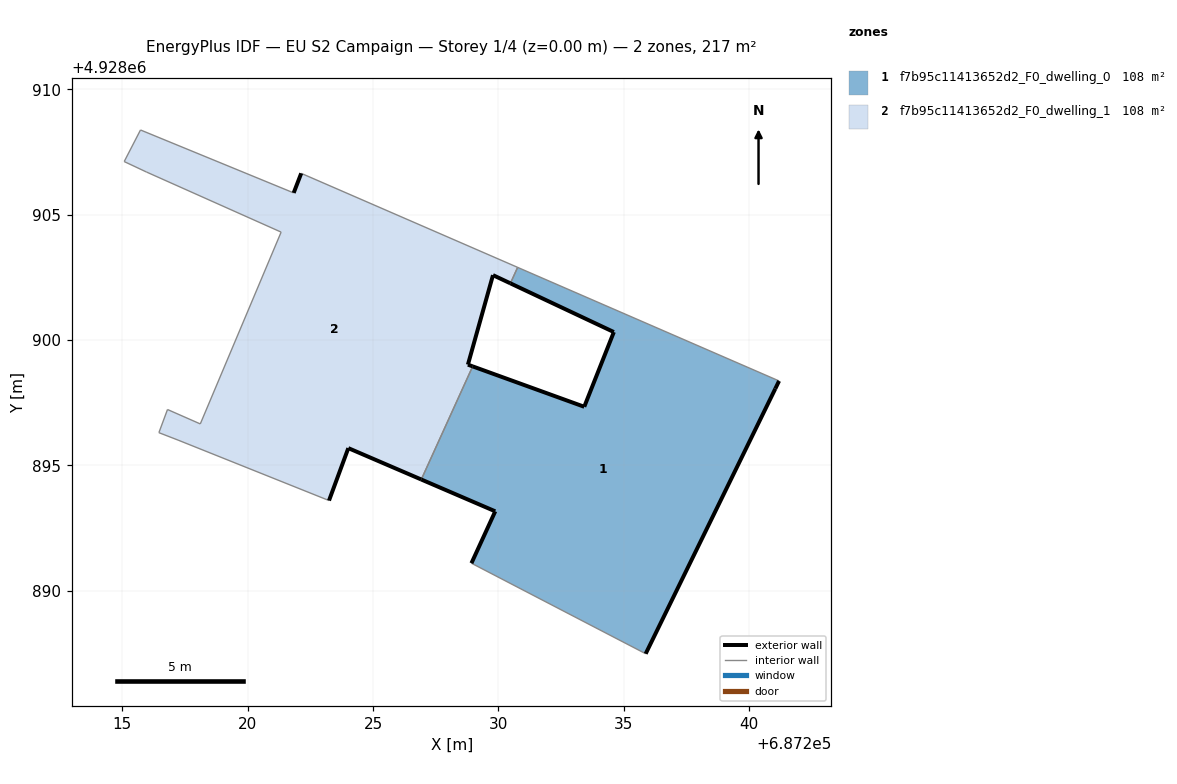
=== STOREY PLAN SPEC (per zone: floor XY polygon, exterior-wall plan segments, windows/doors) ===
zone 1: f7b95c11413652d2_F0_dwelling_0  (108.5 m²)
  floor: (687235.87, 4928887.49) (687241.04, 4928898.06) (687241.19, 4928898.37) (687230.77, 4928902.90) (687230.48, 4928902.26) (687234.60, 4928900.32) (687233.42, 4928897.34) (687228.97, 4928898.95) (687226.92, 4928894.44) (687229.87, 4928893.17) (687228.92, 4928891.10)
  exterior wall: (687233.42, 4928897.34) – (687234.60, 4928900.32)  [3.2 m]
  exterior wall: (687234.60, 4928900.32) – (687230.48, 4928902.26)  [4.6 m]
  exterior wall: (687241.19, 4928898.37) – (687241.04, 4928898.06)  [0.3 m]
  exterior wall: (687241.04, 4928898.06) – (687235.87, 4928887.49)  [11.8 m]
  exterior wall: (687228.92, 4928891.10) – (687229.87, 4928893.17)  [2.3 m]
  exterior wall: (687229.87, 4928893.17) – (687226.92, 4928894.44)  [3.2 m]
  exterior wall: (687228.97, 4928898.95) – (687233.42, 4928897.34)  [4.7 m]
  interior walls: 4
zone 2: f7b95c11413652d2_F0_dwelling_1  (108.5 m²)
  floor: (687226.92, 4928894.44) (687228.97, 4928898.95) (687228.78, 4928899.02) (687229.78, 4928902.59) (687230.48, 4928902.26) (687230.77, 4928902.90) (687222.13, 4928906.65) (687221.83, 4928905.87) (687215.72, 4928908.38) (687215.07, 4928907.12) (687215.96, 4928906.70) (687221.33, 4928904.30) (687218.11, 4928896.65) (687216.80, 4928897.23) (687216.46, 4928896.30) (687217.22, 4928896.01) (687223.24, 4928893.60) (687224.01, 4928895.69)
  exterior wall: (687221.83, 4928905.87) – (687222.13, 4928906.65)  [0.8 m]
  exterior wall: (687230.48, 4928902.26) – (687229.78, 4928902.59)  [0.8 m]
  exterior wall: (687229.78, 4928902.59) – (687228.78, 4928899.02)  [3.7 m]
  exterior wall: (687228.78, 4928899.02) – (687228.97, 4928898.95)  [0.2 m]
  exterior wall: (687226.92, 4928894.44) – (687224.01, 4928895.69)  [3.2 m]
  exterior wall: (687224.01, 4928895.69) – (687223.24, 4928893.60)  [2.2 m]
  interior walls: 12

=== DERIVED (storey summary) ===
Building: EU S2 Campaign
Storey: 1 of 4  (floor level z = 0.00 m)
Storey gross floor area: 216.9 m²
Zones on this storey: 2
  - f7b95c11413652d2_F0_dwelling_0: floor 108.5 m²; exterior wall 30.1 m (90.3 m²); WWR 0.0%
  - f7b95c11413652d2_F0_dwelling_1: floor 108.5 m²; exterior wall 10.9 m (32.7 m²); WWR 0.0%
Zone adjacency (shared interzone walls):
  - f7b95c11413652d2_F0_dwelling_0 ↔ f7b95c11413652d2_F0_dwelling_1